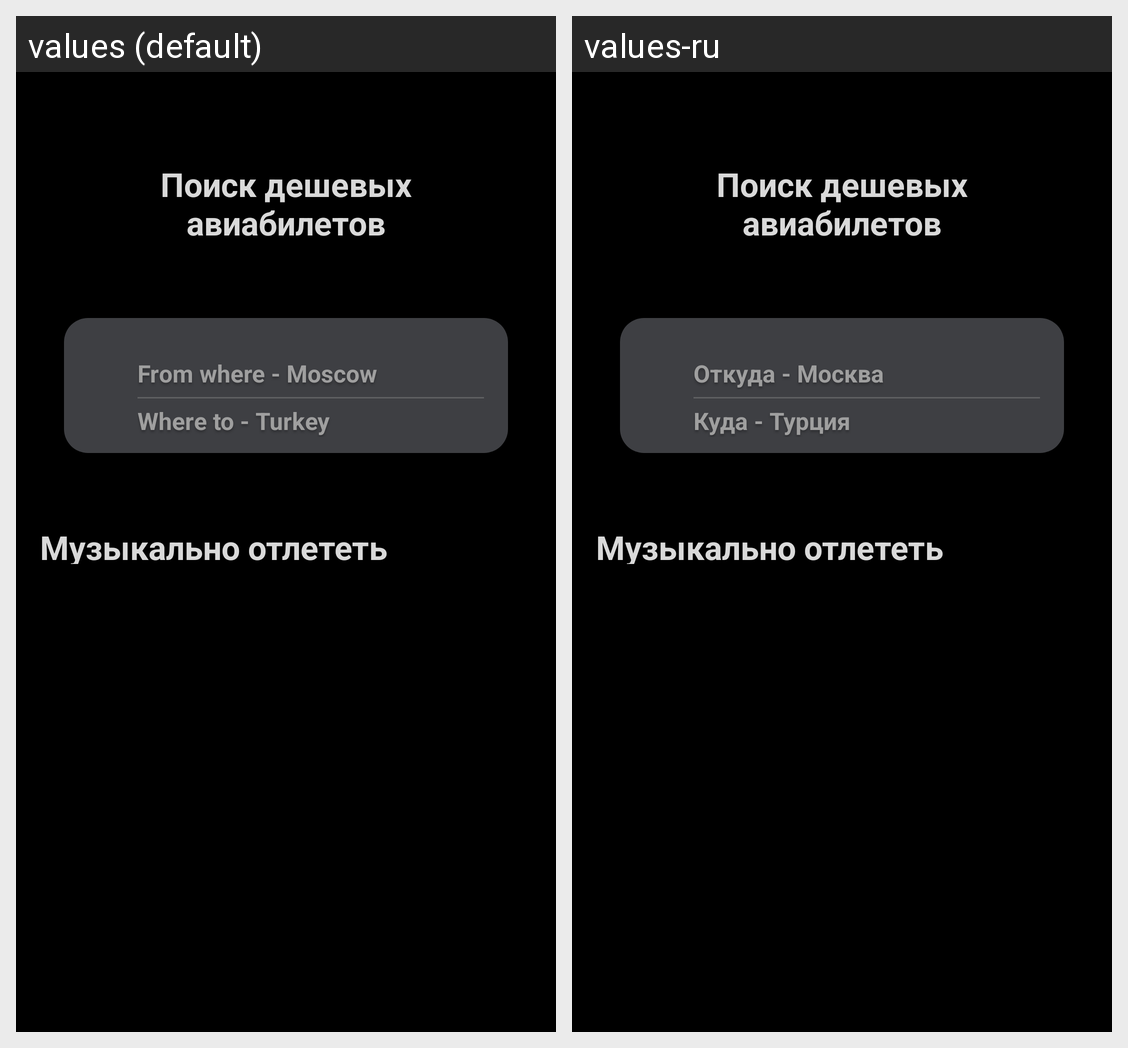

For this localized Android screen grid, give each drawn string resource with its value in every locale shown.
Android screen res/layout/fragment_main.xml rendered under 2 locales, left to right: values (default), values-ru. Device: Nexus 5 (rendered at 1080×1920; each locale shown at half size, 540×960, under a caption strip naming it); theme Theme.MaterialComponents.DayNight.NoActionBar.
Strings drawn on this screen, with the default value and each locale's value (text and hints the layout hard-codes, and strings that could not be matched under every locale, appear in the picture but are not listed):

search_for_cheap_flights
  values: Поиск дешевых авиабилетов
  values-ru: Поиск дешевых авиабилетов

departure_hint
  values: From where - Moscow
  values-ru: Откуда - Москва

arrival_hint
  values: Where to - Turkey
  values-ru: Куда - Турция

title2
  values: Музыкально отлететь
  values-ru: Музыкально отлететь  [not translated; the default value is used]
